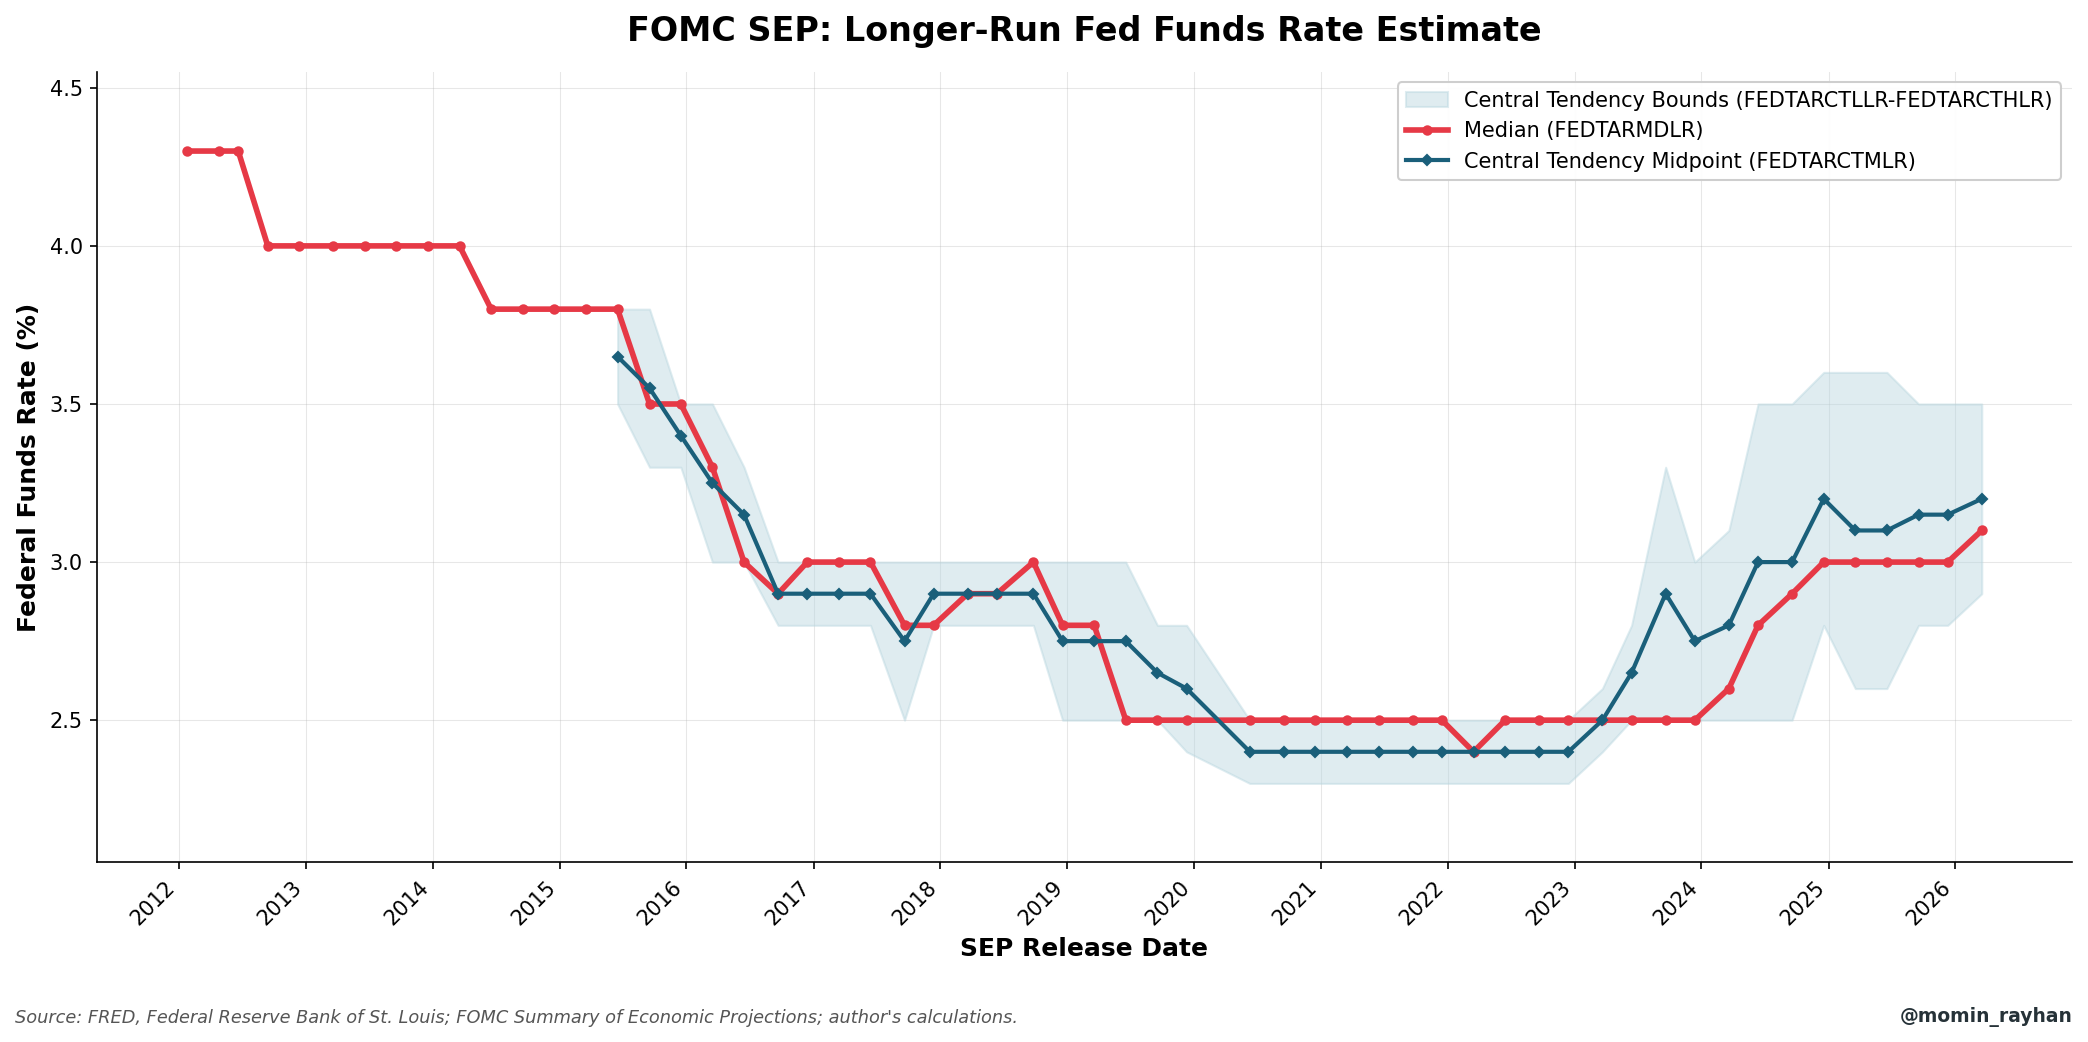

The table this chart was drawn from, first rows:
date, longrun_median, central_tendency_low, central_tendency_midpoint, central_tendency_high
2012-01-25, 4.3, , , 
2012-04-25, 4.3, , , 
2012-06-20, 4.3, , , 
2012-09-13, 4.0, , , 
2012-12-12, 4.0, , , 
2013-03-20, 4.0, , , 
2013-06-19, 4.0, , , 
2013-09-18, 4.0, , , 
2013-12-18, 4.0, , , 
2014-03-19, 4.0, , , 
2014-06-18, 3.8, , , 
2014-09-17, 3.8, , , 
2014-12-17, 3.8, , , 
2015-03-18, 3.8, , , 
2015-06-17, 3.8, 3.5, 3.65, 3.8
2015-09-17, 3.5, 3.3, 3.55, 3.8
2015-12-16, 3.5, 3.3, 3.4, 3.5
2016-03-16, 3.3, 3.0, 3.25, 3.5
2016-06-15, 3.0, 3.0, 3.15, 3.3
2016-09-21, 2.9, 2.8, 2.9, 3.0
2016-12-14, 3.0, 2.8, 2.9, 3.0
2017-03-15, 3.0, 2.8, 2.9, 3.0
2017-06-14, 3.0, 2.8, 2.9, 3.0
2017-09-20, 2.8, 2.5, 2.75, 3.0
2017-12-13, 2.8, 2.8, 2.9, 3.0
2018-03-21, 2.9, 2.8, 2.9, 3.0
2018-06-13, 2.9, 2.8, 2.9, 3.0
2018-09-26, 3.0, 2.8, 2.9, 3.0
2018-12-19, 2.8, 2.5, 2.75, 3.0
2019-03-20, 2.8, 2.5, 2.75, 3.0
2019-06-19, 2.5, 2.5, 2.75, 3.0
2019-09-18, 2.5, 2.5, 2.65, 2.8
2019-12-11, 2.5, 2.4, 2.6, 2.8
2020-06-10, 2.5, 2.3, 2.4, 2.5
2020-09-16, 2.5, 2.3, 2.4, 2.5
2020-12-16, 2.5, 2.3, 2.4, 2.5
2021-03-17, 2.5, 2.3, 2.4, 2.5
2021-06-16, 2.5, 2.3, 2.4, 2.5
2021-09-22, 2.5, 2.3, 2.4, 2.5
2021-12-15, 2.5, 2.3, 2.4, 2.5
2022-03-16, 2.4, 2.3, 2.4, 2.5
2022-06-15, 2.5, 2.3, 2.4, 2.5
2022-09-21, 2.5, 2.3, 2.4, 2.5
2022-12-14, 2.5, 2.3, 2.4, 2.5
2023-03-22, 2.5, 2.4, 2.5, 2.6
2023-06-14, 2.5, 2.5, 2.65, 2.8
2023-09-20, 2.5, 2.5, 2.9, 3.3
2023-12-13, 2.5, 2.5, 2.75, 3.0
2024-03-20, 2.6, 2.5, 2.8, 3.1
2024-06-12, 2.8, 2.5, 3.0, 3.5
2024-09-18, 2.9, 2.5, 3.0, 3.5
2024-12-18, 3.0, 2.8, 3.2, 3.6
2025-03-19, 3.0, 2.6, 3.1, 3.6
2025-06-18, 3.0, 2.6, 3.1, 3.6
2025-09-17, 3.0, 2.8, 3.15, 3.5
2025-12-10, 3.0, 2.8, 3.15, 3.5
2026-03-18, 3.1, 2.9, 3.2, 3.5
